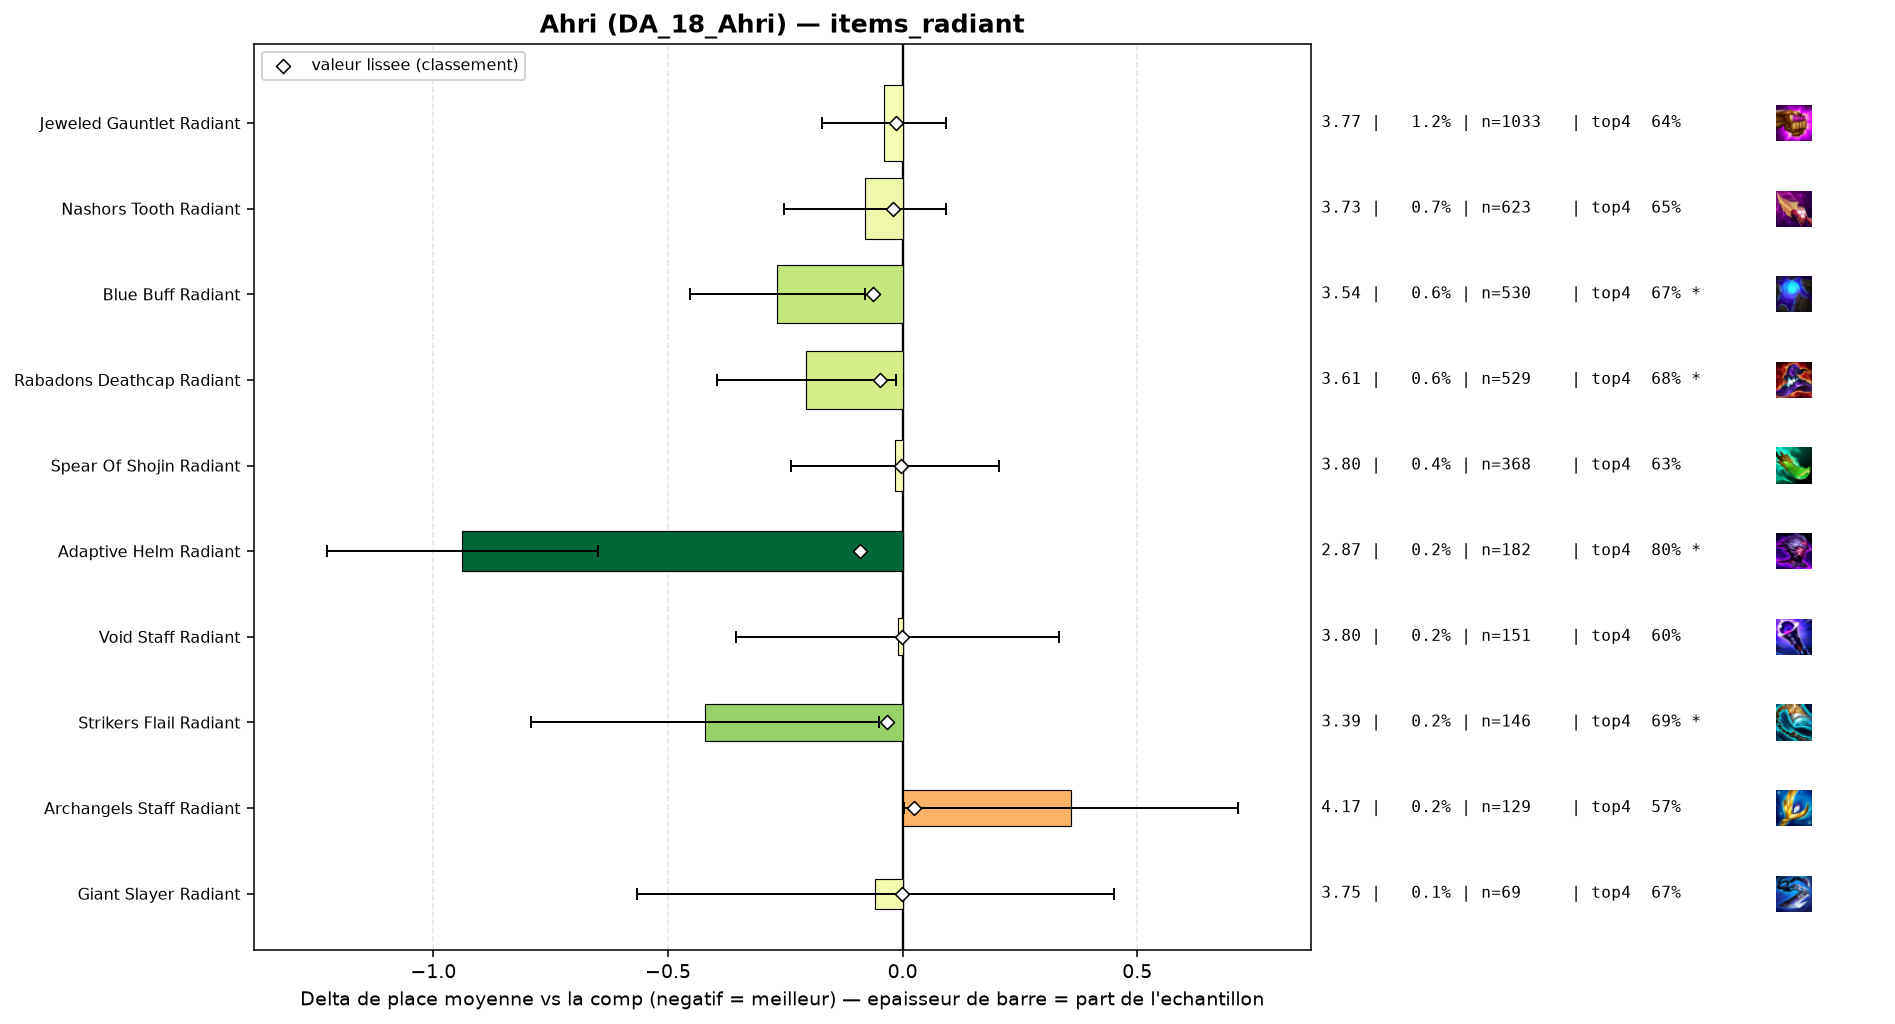

Values plotted in this chart, from the file beside it:
group, label, n, share, avg_place, shrunk_avg, score, d_avg, d_avg_pess, impact, d_top4, win, top2, top4, sd, z, p, significant
populaire, Adaptive Helm Radiant, 182, 0.002152, 2.874, 3.721, -0.091, -0.938, -0.65, 0.0002, 0.178, 0.3352, 0.5495, 0.8022, 1.984, -6.37, 0.0, True
populaire, Blue Buff Radiant, 530, 0.006266, 3.545, 3.748, -0.064, -0.267, -0.081, 0.0004, 0.0437, 0.2264, 0.3962, 0.6679, 2.172, -2.82, 0.00487, True
populaire, Rabadons Deathcap Radiant, 529, 0.006254, 3.607, 3.763, -0.049, -0.205, -0.015, 0.0003, 0.0544, 0.2401, 0.3932, 0.6786, 2.226, -2.11, 0.03474, True
populaire, Strikers Flail Radiant, 146, 0.001726, 3.39, 3.778, -0.033, -0.421, -0.051, 0.0001, 0.0675, 0.2877, 0.4863, 0.6918, 2.283, -2.23, 0.02583, True
populaire, Nashors Tooth Radiant, 623, 0.007366, 3.732, 3.79, -0.021, -0.08, 0.0, 0.0002, 0.0226, 0.2006, 0.3596, 0.6469, 2.182, -0.91, 0.3628, False
populaire, Jeweled Gauntlet Radiant, 1033, 0.01221, 3.773, 3.797, -0.015, -0.039, 0.0, 0.0002, 0.0147, 0.2014, 0.3417, 0.6389, 2.15, -0.58, 0.5595, False
populaire, Spear Of Shojin Radiant, 368, 0.004351, 3.796, 3.809, -0.003, -0.016, 0.0, 0.0, 0.0035, 0.1984, 0.3451, 0.6277, 2.167, -0.14, 0.8904, False
populaire, Giant Slayer Radiant, 69, 0.0008158, 3.754, 3.81, -0.002, -0.058, 0.0, 0.0, 0.0424, 0.1594, 0.3623, 0.6667, 2.156, -0.22, 0.8228, False
populaire, Void Staff Radiant, 151, 0.001785, 3.801, 3.811, -0.001, -0.01, 0.0, 0.0, -0.0216, 0.2185, 0.351, 0.6026, 2.159, -0.06, 0.9525, False
, Hextech Gunblade Radiant, 59, 0.0006975, 4.271, 3.827, 0.015, 0.459, 0.0, -0.0, -0.0988, 0.1525, 0.2542, 0.5254, 2.254, 1.57, 0.1175, False
populaire, Archangels Staff Radiant, 129, 0.001525, 4.171, 3.837, 0.025, 0.359, 0.004, -0.0, -0.0584, 0.1318, 0.2326, 0.5659, 2.054, 1.98, 0.04747, False
